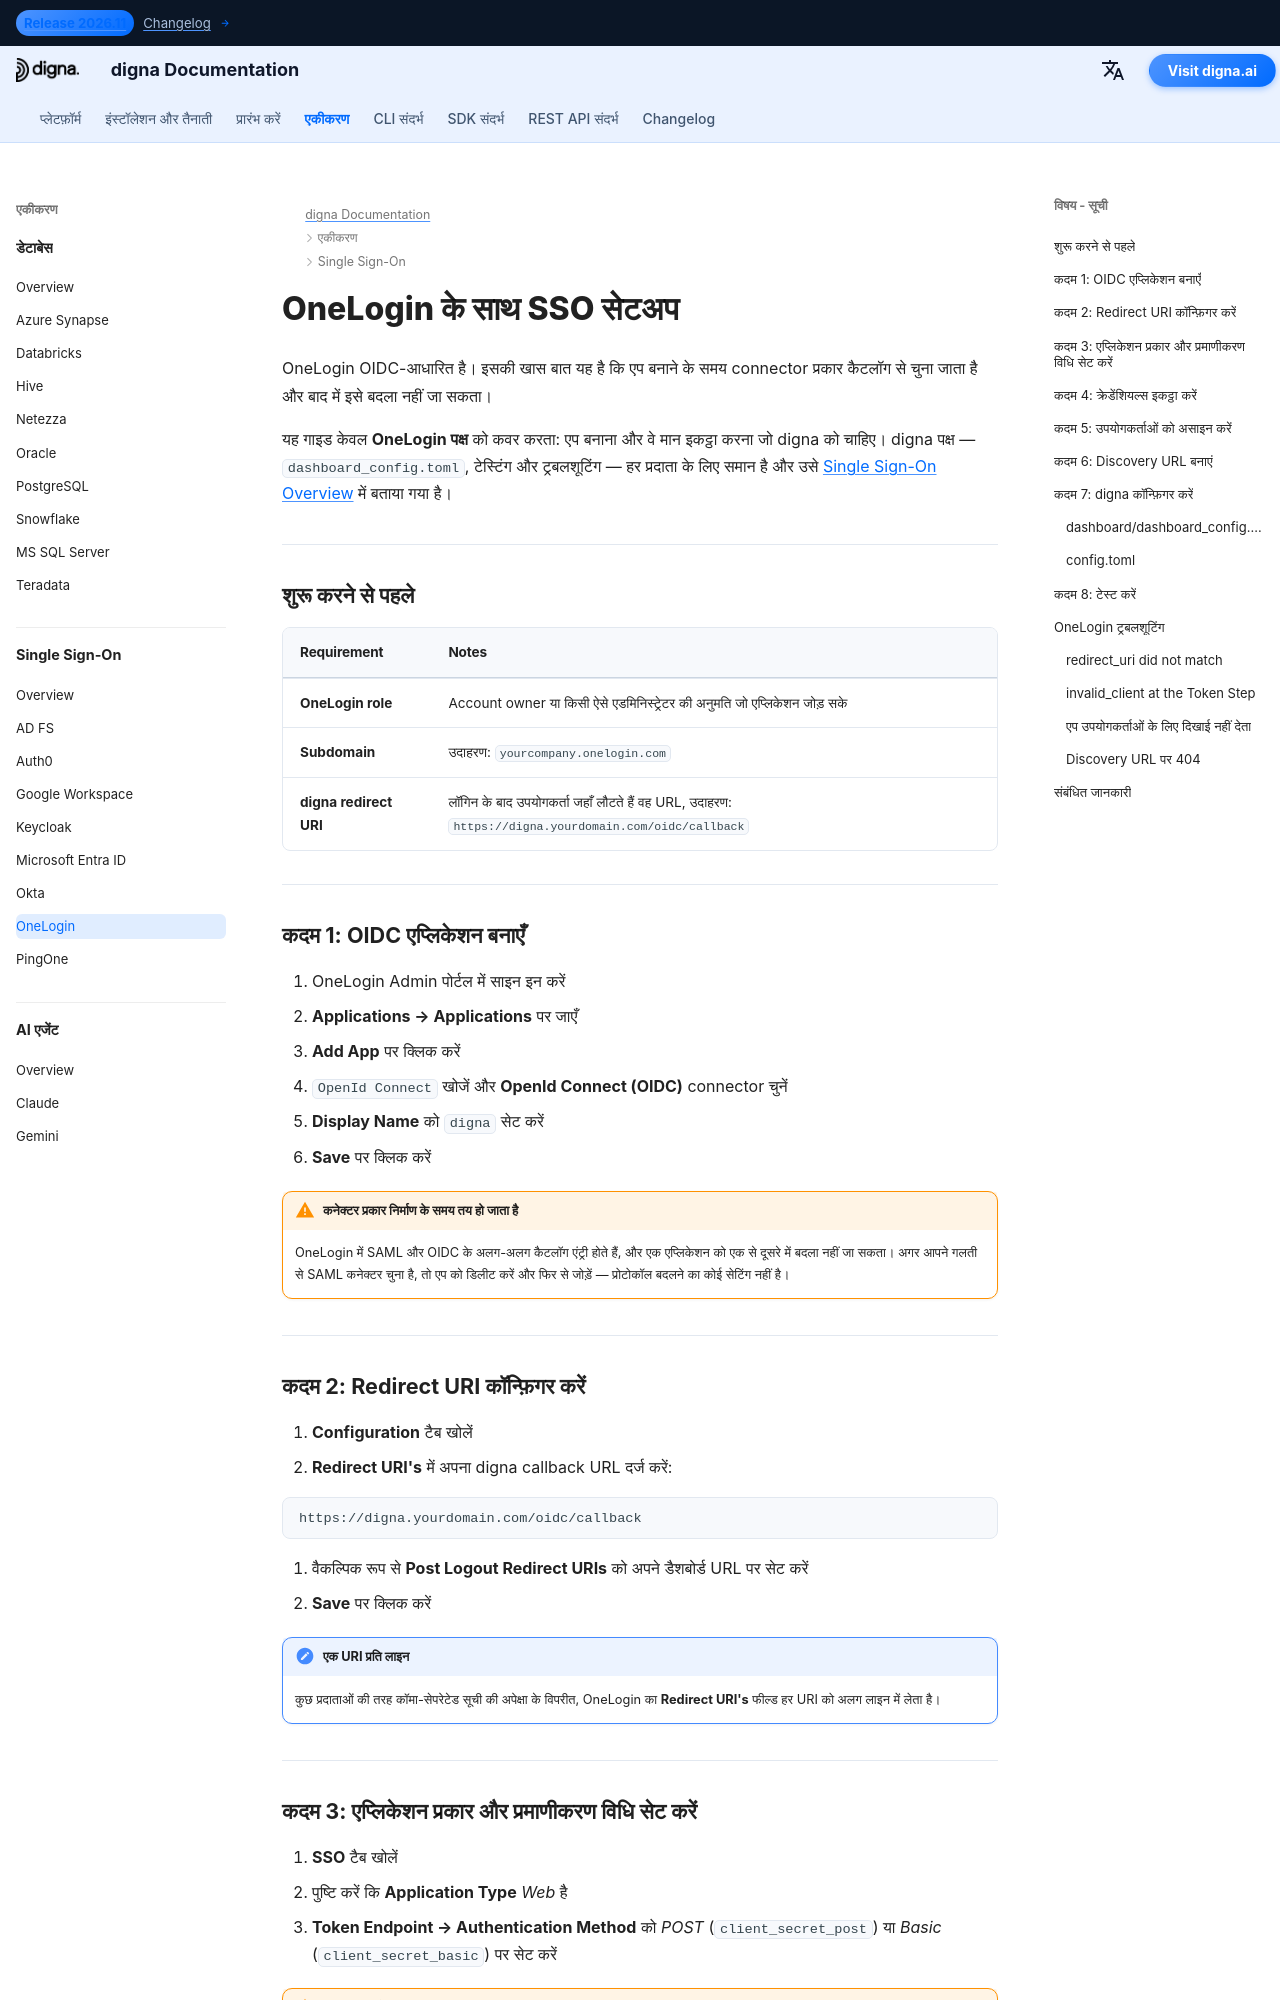

repository: dignaai/digna-docs · page: hi/sso/onelogin_sso_guide/index.html · generator: mkdocs

---
title: OneLogin SSO – सिंगल साइन-ऑन इंटीग्रेशन | digna दस्तावेज़
description: OpenID Connect का उपयोग करके OneLogin के साथ digna के लिए सिंगल साइन-ऑन कॉन्फ़िगर करें — OIDC एप बनाना, redirect URIs, क्लाइंट क्रेडेंशियल्स, token endpoint प्रमाणीकरण और अनुरूप digna कॉन्फ़िगरेशन।
image: /assets/logo_square.png
keywords: digna SSO, OneLogin SSO, OneLogin OIDC, OpenID Connect, टोकन एंडपॉइंट प्रमाणीकरण, एंटरप्राइज़ प्रमाणीकरण
---

# OneLogin के साथ SSO सेटअप

OneLogin OIDC-आधारित है। इसकी खास बात यह है कि एप बनाने के समय connector प्रकार कैटलॉग से चुना जाता है और बाद में इसे बदला नहीं जा सकता।

यह गाइड केवल **OneLogin पक्ष** को कवर करता: एप बनाना और वे मान इकट्ठा करना जो digna को चाहिए। digna पक्ष — `dashboard_config.toml`, टेस्टिंग और ट्रबलशूटिंग — हर प्रदाता के लिए समान है और उसे [Single Sign-On Overview](overview.md) में बताया गया है।

---

## शुरू करने से पहले

| Requirement | Notes |
|---|---|
| **OneLogin role** | Account owner या किसी ऐसे एडमिनिस्ट्रेटर की अनुमति जो एप्लिकेशन जोड़ सके |
| **Subdomain** | उदाहरण: `yourcompany.onelogin.com` |
| **digna redirect URI** | लॉगिन के बाद उपयोगकर्ता जहाँ लौटते हैं वह URL, उदाहरण: `https://digna.yourdomain.com/oidc/callback` |

---

## कदम 1: OIDC एप्लिकेशन बनाएँ

1. OneLogin Admin पोर्टल में साइन इन करें
2. **Applications → Applications** पर जाएँ
3. **Add App** पर क्लिक करें
4. `OpenId Connect` खोजें और **OpenId Connect (OIDC)** connector चुनें
5. **Display Name** को `digna` सेट करें
6. **Save** पर क्लिक करें

!!! warning "कनेक्टर प्रकार निर्माण के समय तय हो जाता है"

    OneLogin में SAML और OIDC के अलग-अलग कैटलॉग एंट्री होते हैं, और एक एप्लिकेशन को एक से दूसरे में बदला नहीं जा सकता। अगर आपने गलती से SAML कनेक्टर चुना है, तो एप को डिलीट करें और फिर से जोड़ें — प्रोटोकॉल बदलने का कोई सेटिंग नहीं है।

---

## कदम 2: Redirect URI कॉन्फ़िगर करें

1. **Configuration** टैब खोलें
2. **Redirect URI's** में अपना digna callback URL दर्ज करें:

```
https://digna.yourdomain.com/oidc/callback
```

3. वैकल्पिक रूप से **Post Logout Redirect URIs** को अपने डैशबोर्ड URL पर सेट करें
4. **Save** पर क्लिक करें

!!! note "एक URI प्रति लाइन"

    कुछ प्रदाताओं की तरह कॉमा-सेपरेटेड सूची की अपेक्षा के विपरीत, OneLogin का **Redirect URI's** फील्ड हर URI को अलग लाइन में लेता है।

---
